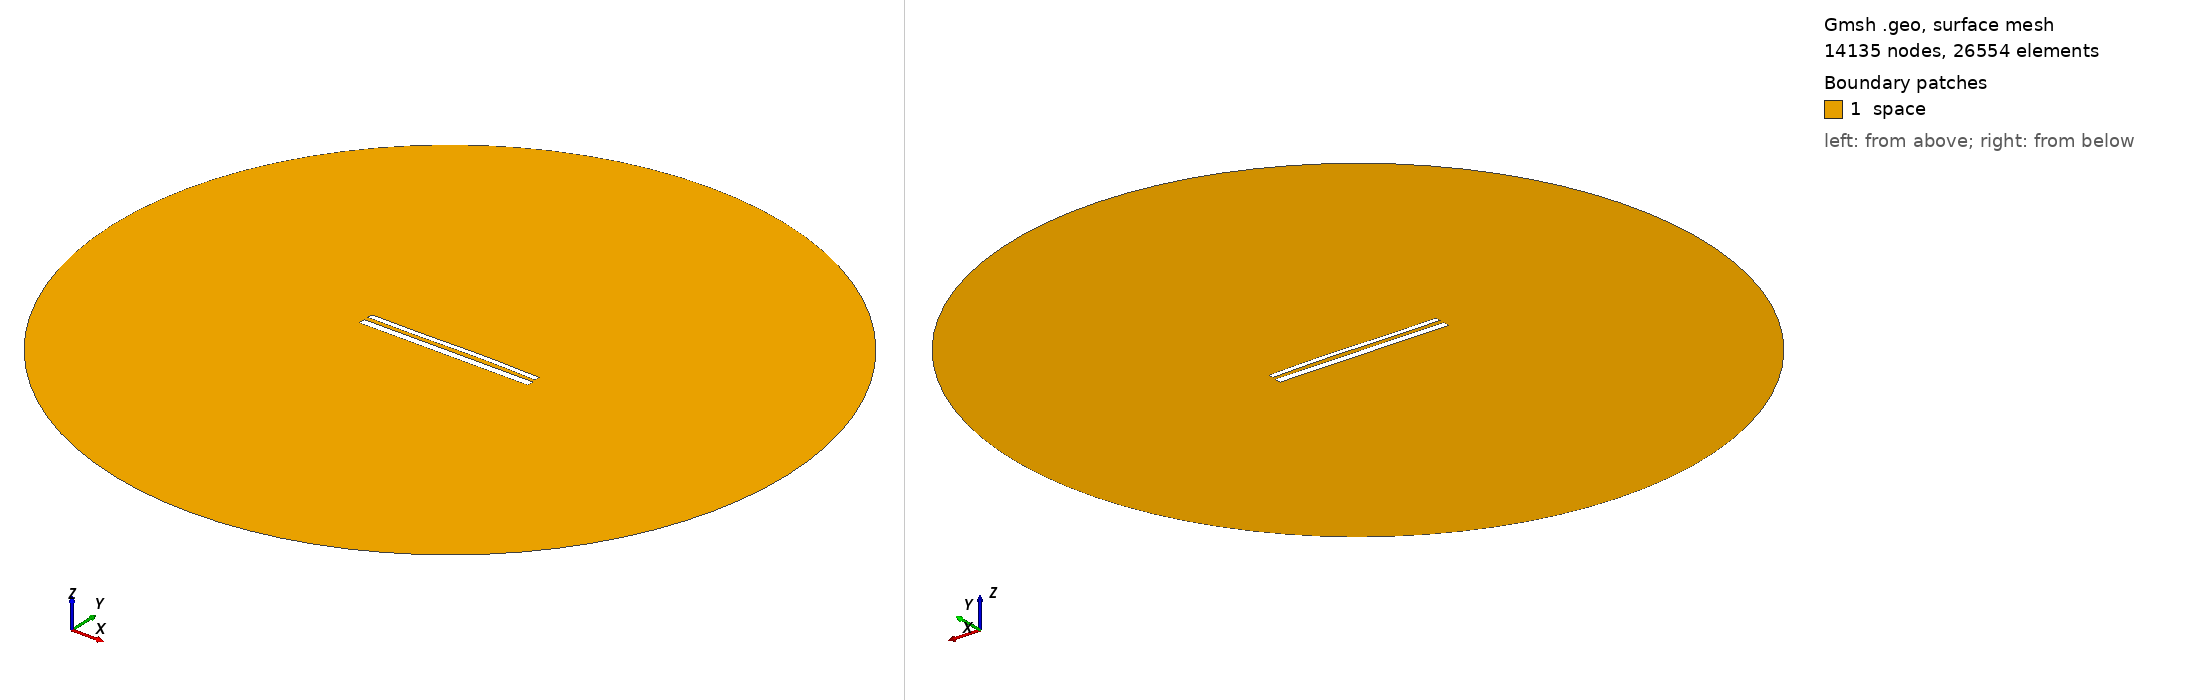

Gmsh geometry script, surface-meshed: 14135 nodes, 26554 surface elements. Boundary patches (legend numbers): 1 space. Left view from above one corner, right view from below the opposite corner. Legend entries are the model's physical surfaces. The drawing asked Gmsh for element sizes between 1% and 20% of the model's largest extent; the script's own settings can give other sizes.

=== 12228.geo (drawn) ===
//---------------------------------------
// Geometry kernel
//---------------------------------------

SetFactory("OpenCASCADE");



//---------------------------------------
// Parameters of the geometry
//---------------------------------------

// Overetch of the upper plate
overetch = 0.375;

// Distance between the plates
distance = 2.5;

// Discretization over the x axis (for the deformation)
nx = 50; 

// Length of the plate
L = 100 - overetch; 

// Number of modes
n = 4; 

// 1st mode coefficient
coeff(1) = 0.0;
beta(1) = 0.596864 * 3.1415926535 / L;

// 2nd mode coefficient
coeff(2) = 0.15;
beta(2) = 1.49418 * 3.1415926535 / L;

// 3rd mode coefficient
coeff(3) = -0.15;
beta(3) = 2.50025 * 3.1415926535 / L;

// 4th mode coefficient
coeff(4) = 0.0;
beta(4) = 3.49999 * 3.1415926535 / L;



//---------------------------------------
// Upper plate (deformed rectangle)
//---------------------------------------

// Coordiantes of the upper plate
xmin = -50;
xmax = 50 - overetch;

// Height of the upper plate
yheight = 4 - 2 * overetch;

// Indexes of the points
UpperID[] = {};
LowerID[] = {};
LeftID[] = {};
RightID[] = {};

// Point index
p = 1;

// Horizontal edges
For i In {1:nx}
    x = xmin + (i-1)*(xmax - xmin)/(nx-1);

    y_bottom = distance / 2 + overetch;
    For j In {1:n}
        C = (Cosh(beta(j)*L) + Cos(beta(j)*L)) / (Sinh(beta(j)*L) + Sin(beta(j)*L));
        y_bottom  = y_bottom + coeff(j) * (Cosh(beta(j)*(x+50)) - Cos(beta(j)*(x+50)) - C * (Sinh(beta(j)*(x+50)) - Sin(beta(j)*(x+50))));
    EndFor

    y_top = y_bottom + yheight;

    Point(p) = {x, y_top, 0, 1.0};
    UpperID[i] = p;
    p = p + 1;

    Point(p) = {x, y_bottom, 0, 1.0};
    LowerID[i] = p;
    p = p + 1;
EndFor

// Create point lists
UpperPts[] = {}; LowerPts[] = {};
For i In {1:nx}
  UpperPts[] += {UpperID[i]};
  LowerPts[] += {LowerID[i]};
EndFor

// Build splines
Spline(1) = {UpperPts[]};
Spline(2) = {LowerPts[]};
Line(3) = {LowerPts[nx-1], UpperPts[nx-1]};
Line(4) = {LowerPts[0], UpperPts[0]};

// Build the plane surface
Curve Loop(1) = {2, 3, -1, -4};
Plane Surface(1) = {1};



//---------------------------------------
// Lower plate (rectangle)
//---------------------------------------

// Vertices
Point(1001) = {-50, -1, 0, 1.0};
Point(1002) = { 50, -1, 0, 1.0};
Point(1003) = { 50,  -5, 0, 1.0};
Point(1004) = {-50,  -5, 0, 1.0};

// Edges
Line(5) = {1001, 1002};
Line(6) = {1002, 1003};
Line(7) = {1003, 1004};
Line(8) = {1004, 1001};

// Plane surface
Line Loop(2) = {5, 6, 7, 8};
Plane Surface(2) = {2}; 



//---------------------------------------
// Outer (fictious) boundary
//---------------------------------------

// Points
Point(1005) = {0, 0, 0};       // Center
Point(1006) = {200, 0, 0};     // Start point
Point(1007) = {0, 200, 0};     // 90 degrees
Point(1008) = {-200, 0, 0};    // 180 degrees
Point(1009) = {0, -200, 0};    // 270 degrees

// Circle arcs (each needs start, center, end)
Circle(9) = {1006, 1005, 1007};
Circle(10) = {1007, 1005, 1008};
Circle(11) = {1008, 1005, 1009};
Circle(12) = {1009, 1005, 1006};

// Plane surface for the entire domain
Curve Loop(3) = {9, 10, 11, 12};
Surface(3) = {3};

// Subtract the plates from the whole domain to obtain the actual domain where we want to solve the equations
BooleanDifference{ Surface{3}; Delete; }{ Surface{1}; Surface{2}; Delete; }




//---------------------------------------
// Transfinite Lines/Curves
//---------------------------------------

// Set the number of points on the boundaries
r = 7;

// Plates
Transfinite Curve {1, 2} = 50*r Using Progression 1;
Transfinite Curve {3, 4} = 2*r Using Progression 1;
Transfinite Line {5, 7} = 50*r Using Progression 1;
Transfinite Line {6, 8} = 2*r Using Progression 1;

// Outer boundary
Transfinite Line {9, 10, 11, 12} = 20 Using Progression 1;



//---------------------------------------
// Physical groups
//---------------------------------------                

// Physical curves (boundaries)
Physical Line("force_segment", 10) = {2};
Physical Line("upper_plate", 11) = {1, 3, 4};
Physical Line("lower_plate", 12) = {5, 6, 7, 8};
Physical Line("boundary", 20) = {9, 10, 11, 12};

// Physical Surfaces
Physical Surface("space", 30) = {3};



//---------------------------------------
// 6. Generate the Mesh
//---------------------------------------

// 2D mesh generation
Mesh 2;
